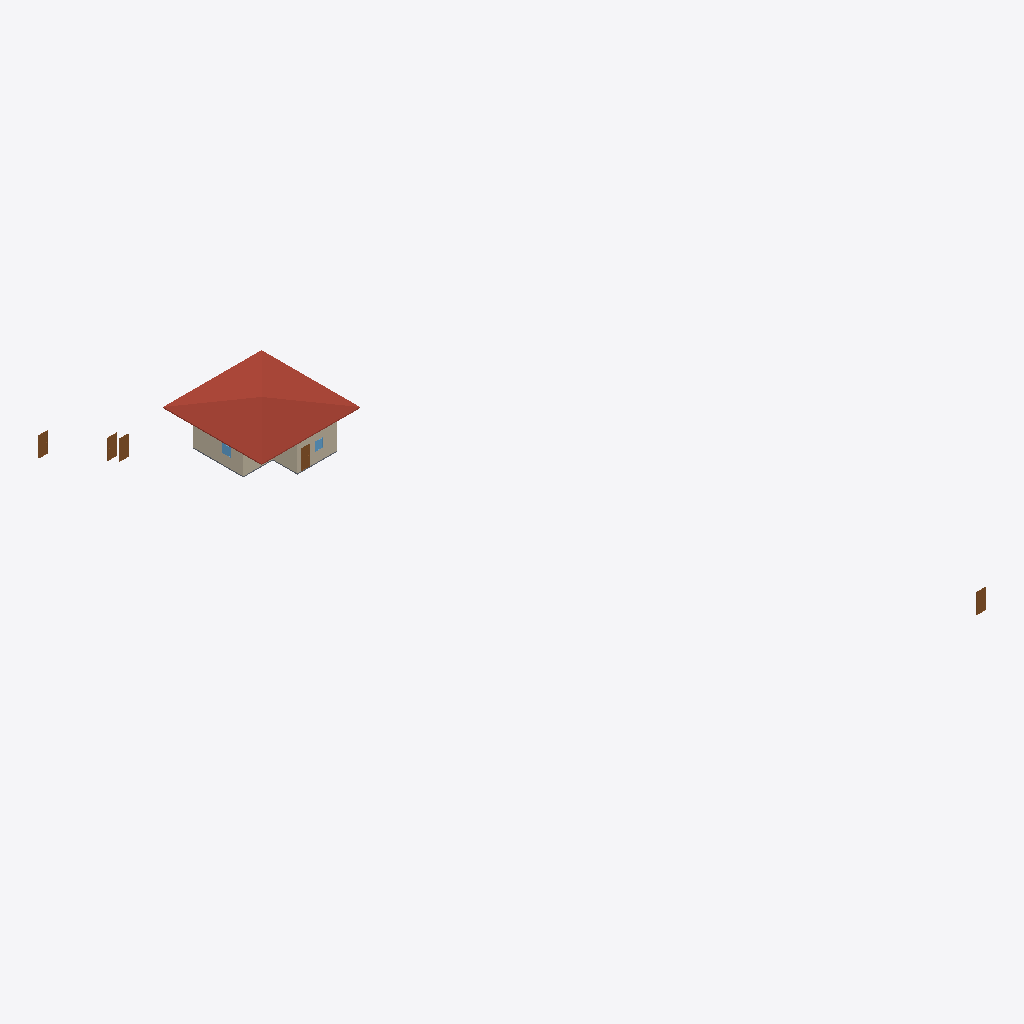
Isometric view of an IFC building model (IFC-SPF (STEP), schema IFC4, length unit metre), seen from the south-west, elements coloured by IFC class: 5 doors (brown), 4 walls (beige), 2 windows (light blue), 1 roof (red-brown), 1 slab (grey).
Extent 34.7 m × 61.5 m × 4.1 m (x, y, z). Storeys (2): GF at 0.00 m; 2F at 3.00 m. Elements (35): 20 IfcWall, 8 IfcDoor, 4 IfcWindow, 2 IfcSlab, 1 IfcRoof.

HEADER;
FILE_DESCRIPTION(('ViewDefinition[DesignTransferView]'),'2;1');
FILE_NAME('s03-discussion.ifc','2026-09-30T14:58:57+08:00',(''),(''),'IfcOpenShell 0.8.5-post1','Bonsai 0.8.5-post1','Nobody');
FILE_SCHEMA(('IFC4'));
ENDSEC;
DATA;
#1=IFCPROJECT('0FU1TvpkPAnvokmJ2hjqbC',$,'My Project',$,$,$,$,(#10,#22),#5);
#27=IFCSITE('2SPtEhLT90wxyygCGmd6ja',$,'My Site',$,$,#50,$,$,$,$,$,$,$,$);
#33=IFCBUILDING('2AvxphpIXFvh8sUJE_8CDc',$,'My Building',$,$,#56,$,$,$,$,$,$);
#39=IFCBUILDINGSTOREY('0PyzHJpcT0XBAvoe7sEi8g',$,'2F',$,$,#8659,$,$,$,$);
#63=IFCBUILDINGSTOREY('2jkojGHUT2PfEpJ0y4Zx3b',$,'GF',$,$,#79,$,$,$,$);
#8742=IFCROOF('0lDb8_PrPAEebA1IITdwMx',$,'Roof',$,$,#8773,#8751,$,$);
#279=IFCWALL('3MqlGmGEj5nOnj7MQ2_3Eh',$,'Wall',$,$,#426,#285,$,$);
#87=IFCWALL('0wfXD$CgH4oQEVhX_StTbb',$,'Wall',$,$,#1412,#95,$,$);
#472=IFCWALL('3oOdKHltfASeFlFgEOXnUx',$,'Wall',$,$,#483,#478,$,$);
#4221=IFCDOOR('3bfnv$dNf1GPargUqdctaf',$,'Door',$,$,#4248,#4229,$,2.0,0.8999999761581421,$,$,$);
#1961=IFCDOOR('2zgUbVigj5lhey$UZKtaVy',$,'Door',$,$,#1988,#1969,$,2.0,0.8999999761581421,$,$,$);
#4249=IFCDOOR('36qv7XiYvDiw0rn576N_Ga',$,'Door',$,$,#4276,#4257,$,2.0,0.8999999761581421,$,$,$);
#1989=IFCDOOR('3KRrMDYqf5VQ3iYAuHUILb',$,'Door',$,$,#2016,#1997,$,2.0,0.8999999761581421,$,$,$);
#510=IFCWALL('1YNe9SWqD3v8rzKb1GrEDv',$,'Wall',$,$,#521,#516,$,$);
#1896=IFCDOOR('0ti3xYg0H7DQTUSeUG7cHm',$,'Door',$,$,#3092,#1905,$,2.0,0.8999999761581421,$,.SINGLE_SWING_LEFT.,$);
#1672=IFCSLAB('17V9qvaOT4S9HY4KM7FmEg',$,'Slab',$,$,#1680,#1687,$,$);
#7944=IFCWINDOW('3JfW5eQtj0JxhML$KrJUSF',$,'Window',$,$,#8220,#7953,$,0.8999999761581421,0.8487410545349121,$,.SINGLE_PANEL.,$);
#5866=IFCWINDOW('3FtzOz0xX0thfbRTgogtri',$,'Window',$,$,#8768,#5875,$,0.8999999761581421,0.8449331521987915,$,.SINGLE_PANEL.,$);
ENDSEC;
